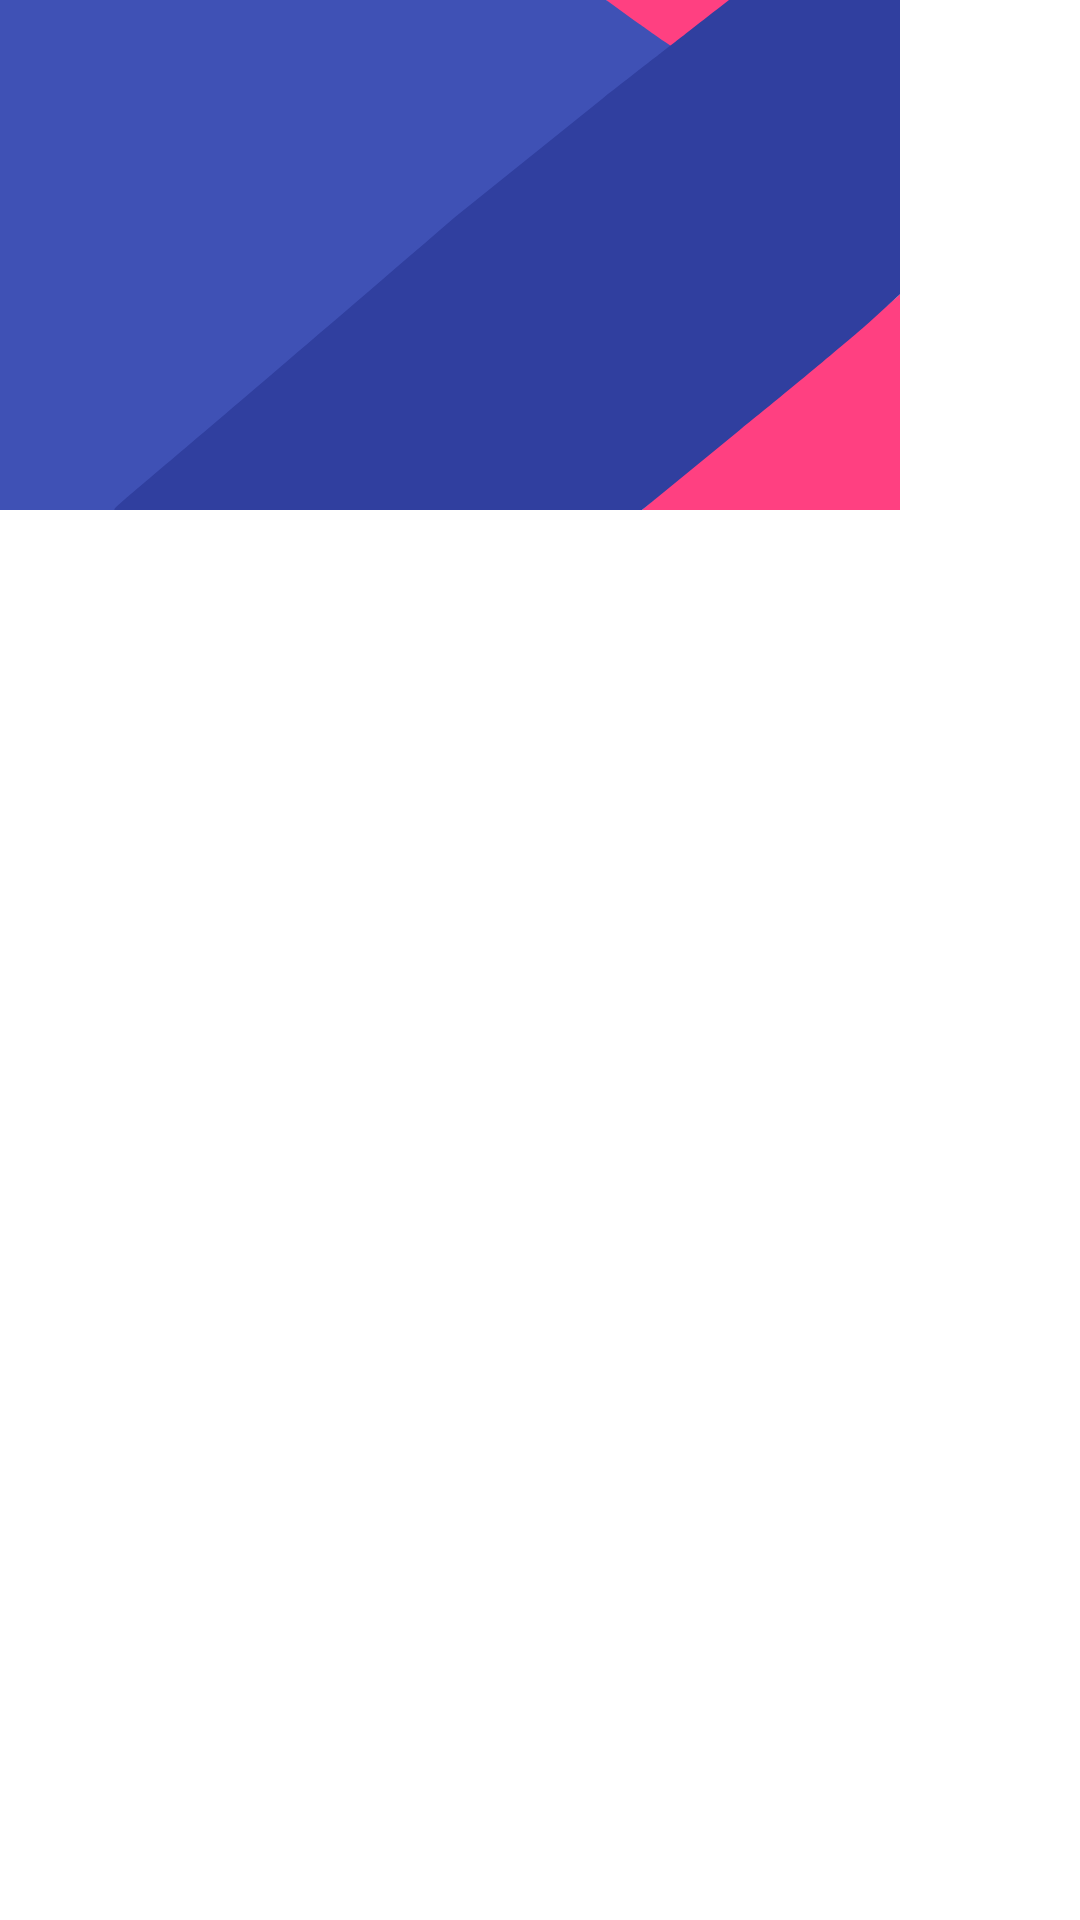

Android layout source for this screen:
<!-- AndroidManifest.xml: application theme AppTheme -->
<!-- res/layout/drawer_header.xml -->
<?xml version="1.0" encoding="utf-8"?>
<RelativeLayout xmlns:android="http://schemas.android.com/apk/res/android"
    xmlns:app="http://schemas.android.com/apk/res-auto"
    xmlns:tools="http://schemas.android.com/tools"
    android:layout_width="@dimen/drawer_header_drawable_width"
              android:layout_height="wrap_content"
              android:paddingBottom="@dimen/drawer_header_padding">

    <ImageView
        android:layout_width="@dimen/drawer_header_drawable_width"
        android:layout_height="@dimen/drawer_header_drawable_height"
        android:contentDescription="@string/drawer_header_logo_content_description"
        app:srcCompat="@drawable/ic_drawer_header_background"
        android:layout_alignParentTop="true"
        android:layout_alignParentLeft="true"
        android:layout_alignParentStart="true" />

    <TextView
        android:id="@+id/textView"
        android:layout_width="match_parent"
        android:layout_height="wrap_content"
        android:text="@string/app_name"
        android:textColor="@color/colorBackgroundWhite"
        android:paddingLeft="@dimen/activity_main_drawer_element_padding"
        android:paddingBottom="@dimen/activity_main_drawer_element_padding"
        android:layout_alignParentBottom="true"
        android:layout_alignParentLeft="true"
        android:layout_alignParentStart="true"
        tools:ignore="RtlHardcoded,RtlSymmetry" />

</RelativeLayout>
<!-- resources referenced by this layout -->
<resources>
  <color name="colorBackgroundWhite">#FFFFFF</color>
  <dimen name="activity_main_drawer_element_padding">16dp</dimen>
  <dimen name="drawer_header_drawable_height">170dp</dimen>
  <dimen name="drawer_header_drawable_width">300dp</dimen>
  <dimen name="drawer_header_padding">3dp</dimen>
  <!-- drawable ic_drawer_header_background (drawable) -->
  <vector xmlns:android="http://schemas.android.com/apk/res/android"
          android:width="@dimen/drawer_header_drawable_width"
          android:height="@dimen/drawer_header_drawable_height"
          android:viewportHeight="1000.0"
          android:viewportWidth="1500.0">
      <path
          android:fillColor="@color/colorAccent"
          android:pathData="M1117.5,950.8C1143.5,924.1 1471.6,609.1 1500,577c14.3,-18.4 3.3,-8.7 3.3,203.3l0,221L1295,1000h-225z"
          android:strokeColor="#00000000"/>
      <path
          android:fillColor="@color/colorAccent"
          android:pathData="m1065,58 l-57,-60 65.4,0.8C1215,0 1073.4,-1.2 1215,0l28,5 -48,53c-26,28 -55,52 -65,52 -10,0 -39,-24 -65,-52z"
          android:strokeColor="#00000000"/>
      <path
          android:fillColor="@color/colorPrimary"
          android:pathData="M-6,498L-6,-2h507,507l48,41 48,40v0c-96,-81 0,0 0,0 93.4,73.5 40.7,11.4 -94.3,135.4C937.7,280.4 791,424 414,793 318,888 231,968 222,971c-10,4 55.4,20.1 55.4,26.1 0,6 73.2,1.5 8.2,2.8L-6,1005.2Z"
          android:strokeColor="#00000000"/>
      <path
          android:fillColor="@color/colorPrimaryDark"
          android:pathData="m191.3,1000c0,-8 0,-0 567.7,-575L1003.9,193.5C1215,0 1003.9,193.5 1215,0v0h142,143v288,289l-52,56c-29,30 -126,126 -216,211l-162,156H630c-252,0 -438.7,5 -438.7,-0z"
          android:strokeColor="#00000000"/>
  </vector>
  <string name="app_name">AppsGeyser</string>
  <string name="drawer_header_logo_content_description">logo</string>
  <style name="AppTheme" parent="Theme.AppCompat.Light.DarkActionBar">
          
          <item name="colorPrimary">@color/colorPrimary</item>
          <item name="colorPrimaryDark">@color/colorPrimaryDark</item>
          <item name="colorAccent">@color/colorAccent</item>
          <item name="android:windowBackground">@color/colorBackgroundWhite</item>
          <item name="windowActionBar">false</item>
          <item name="windowNoTitle">true</item>
      </style>
  <color name="colorAccent">#FF4081</color>
  <color name="colorPrimary">#3F51B5</color>
  <color name="colorPrimaryDark">#303F9F</color>
</resources>
